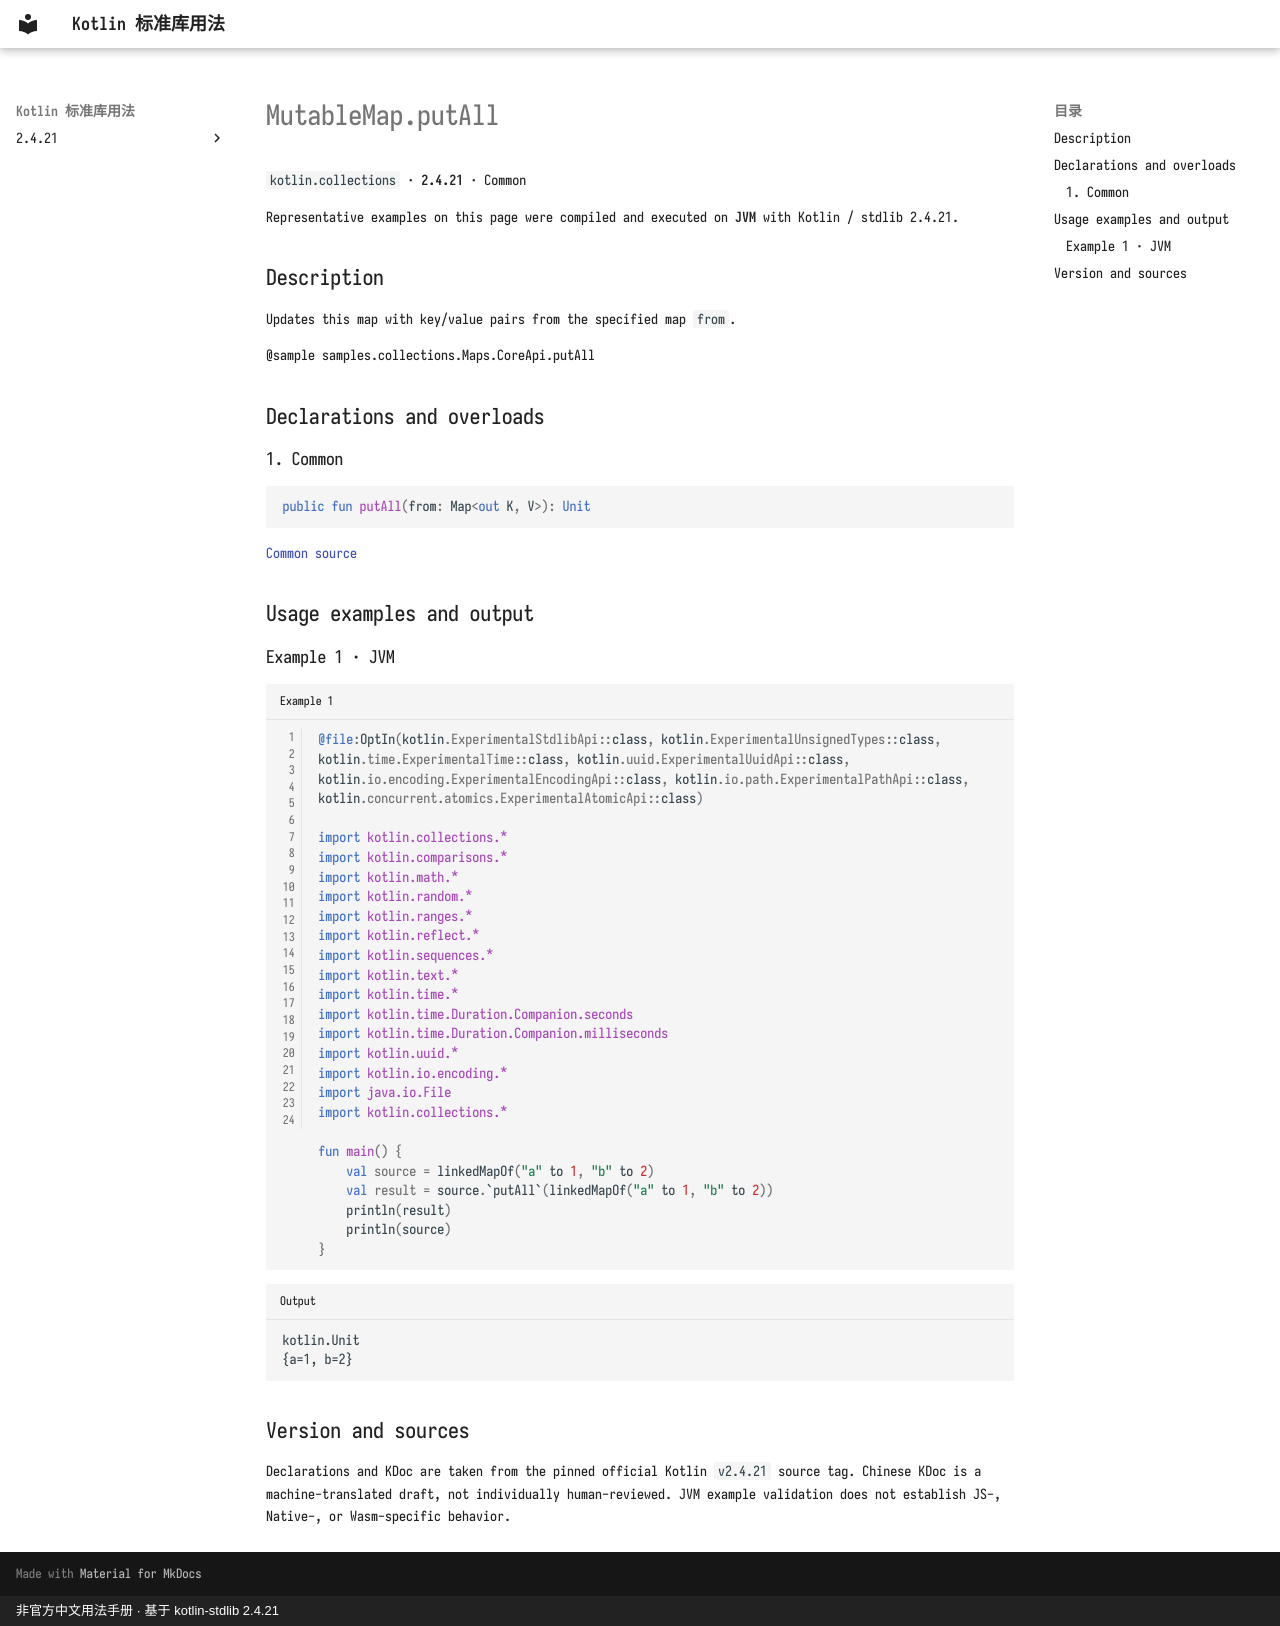

repository: oooooooko/kotlin-stdlib-docs · page: en/api/kotlin.collections/mutablemap-putall--3da9e6fa/index.html · generator: mkdocs · copyright: 非官方中文用法手册 · 基于 kotlin-stdlib 2.4.21

# MutableMap.putAll

`kotlin.collections` · **2.4.21** · Common

Representative examples on this page were compiled and executed on **JVM** with Kotlin / stdlib 2.4.21.

## Description

Updates this map with key/value pairs from the specified map `from`.

@sample samples.collections.Maps.CoreApi.putAll

## Declarations and overloads

### 1. Common

```kotlin
public fun putAll(from: Map<out K, V>): Unit
```

[Common source](https://github.com/JetBrains/kotlin/blob/v2.4.21/libraries/stdlib/src/kotlin/Collections.kt#L695)

## Usage examples and output

### Example 1 · JVM

```kotlin title="Example 1" linenums="1"
@file:OptIn(kotlin.ExperimentalStdlibApi::class, kotlin.ExperimentalUnsignedTypes::class, kotlin.time.ExperimentalTime::class, kotlin.uuid.ExperimentalUuidApi::class, kotlin.io.encoding.ExperimentalEncodingApi::class, kotlin.io.path.ExperimentalPathApi::class, kotlin.concurrent.atomics.ExperimentalAtomicApi::class)

import kotlin.collections.*
import kotlin.comparisons.*
import kotlin.math.*
import kotlin.random.*
import kotlin.ranges.*
import kotlin.reflect.*
import kotlin.sequences.*
import kotlin.text.*
import kotlin.time.*
import kotlin.time.Duration.Companion.seconds
import kotlin.time.Duration.Companion.milliseconds
import kotlin.uuid.*
import kotlin.io.encoding.*
import java.io.File
import kotlin.collections.*

fun main() {
    val source = linkedMapOf("a" to 1, "b" to 2)
    val result = source.`putAll`(linkedMapOf("a" to 1, "b" to 2))
    println(result)
    println(source)
}
```

```text title="Output"
kotlin.Unit
{a=1, b=2}
```

## Version and sources

Declarations and KDoc are taken from the pinned official Kotlin `v2.4.21` source tag. Chinese KDoc is a machine-translated draft, not individually human-reviewed. JVM example validation does not establish JS-, Native-, or Wasm-specific behavior.
